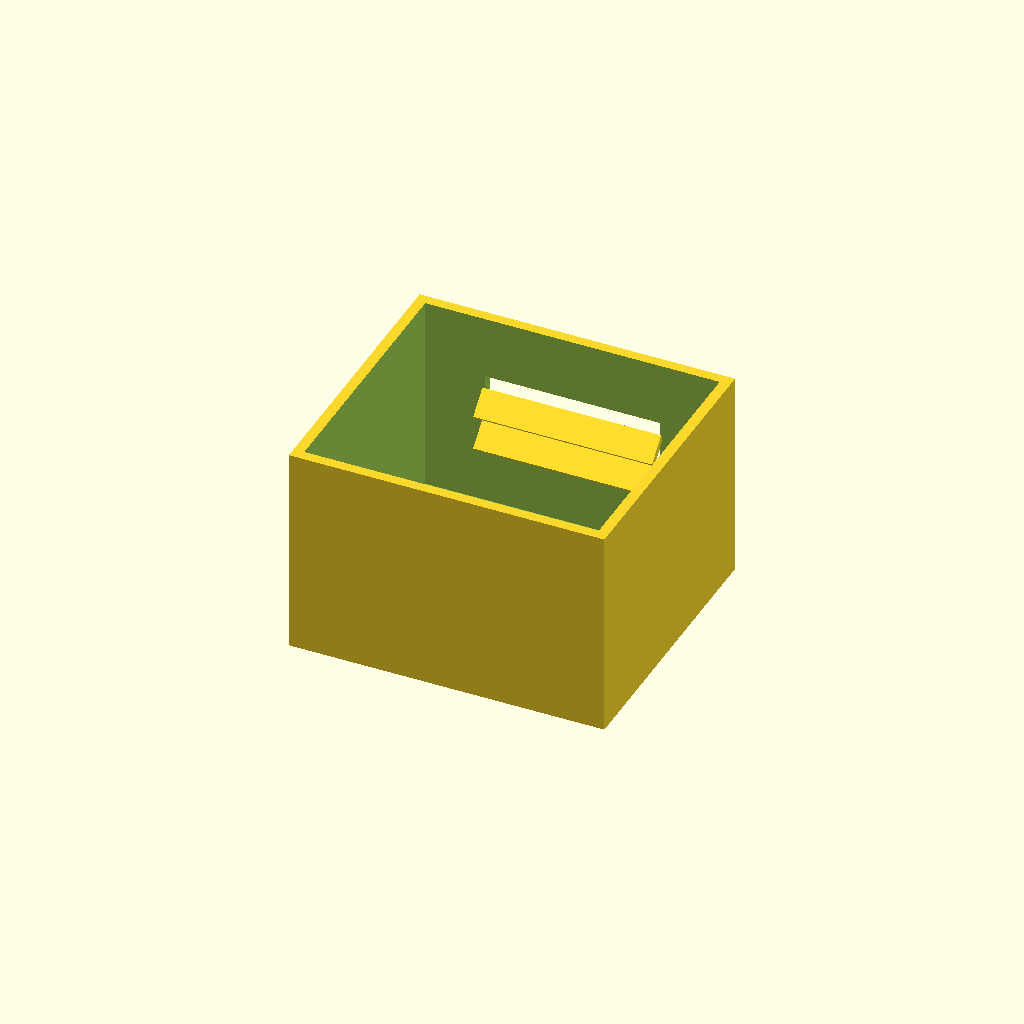
Cell 1: rendered with the file's own defaults.
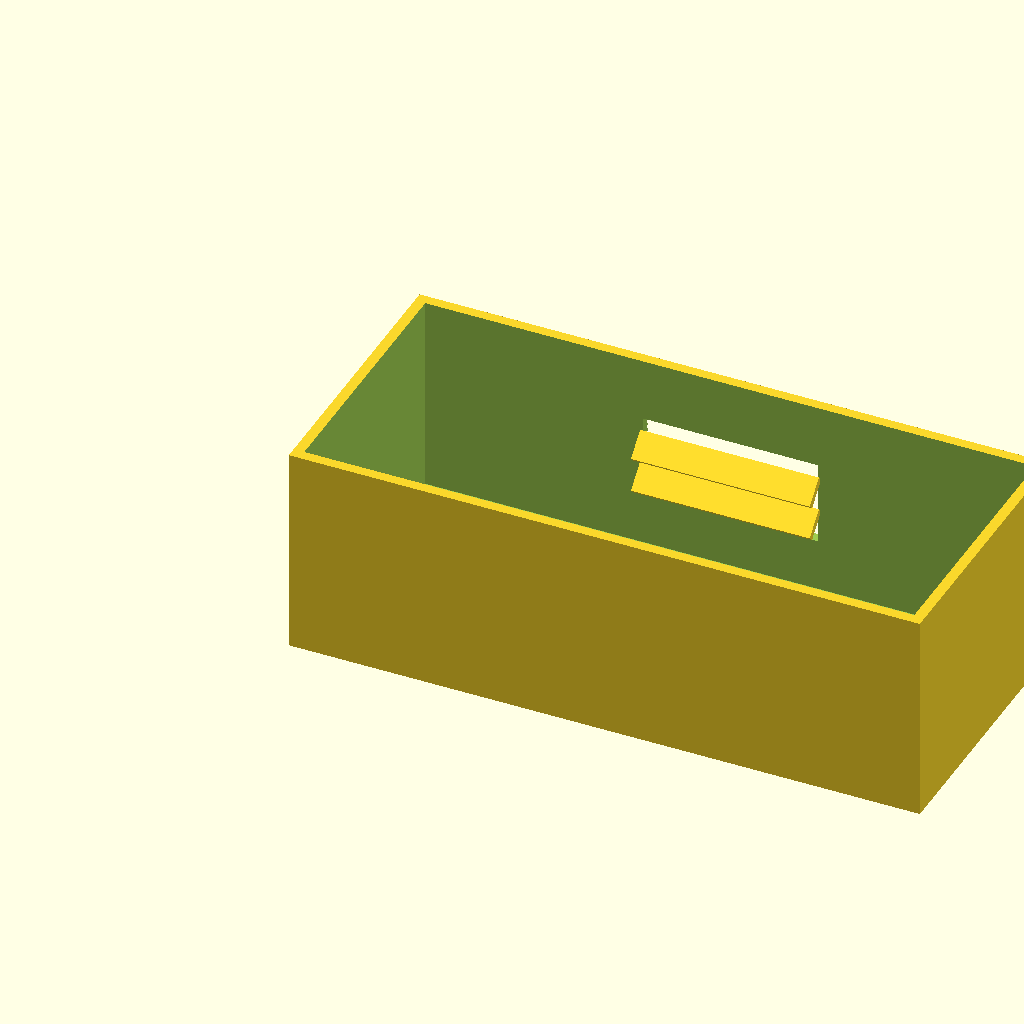
Cell 2: box_l = 180 (everything else at default).
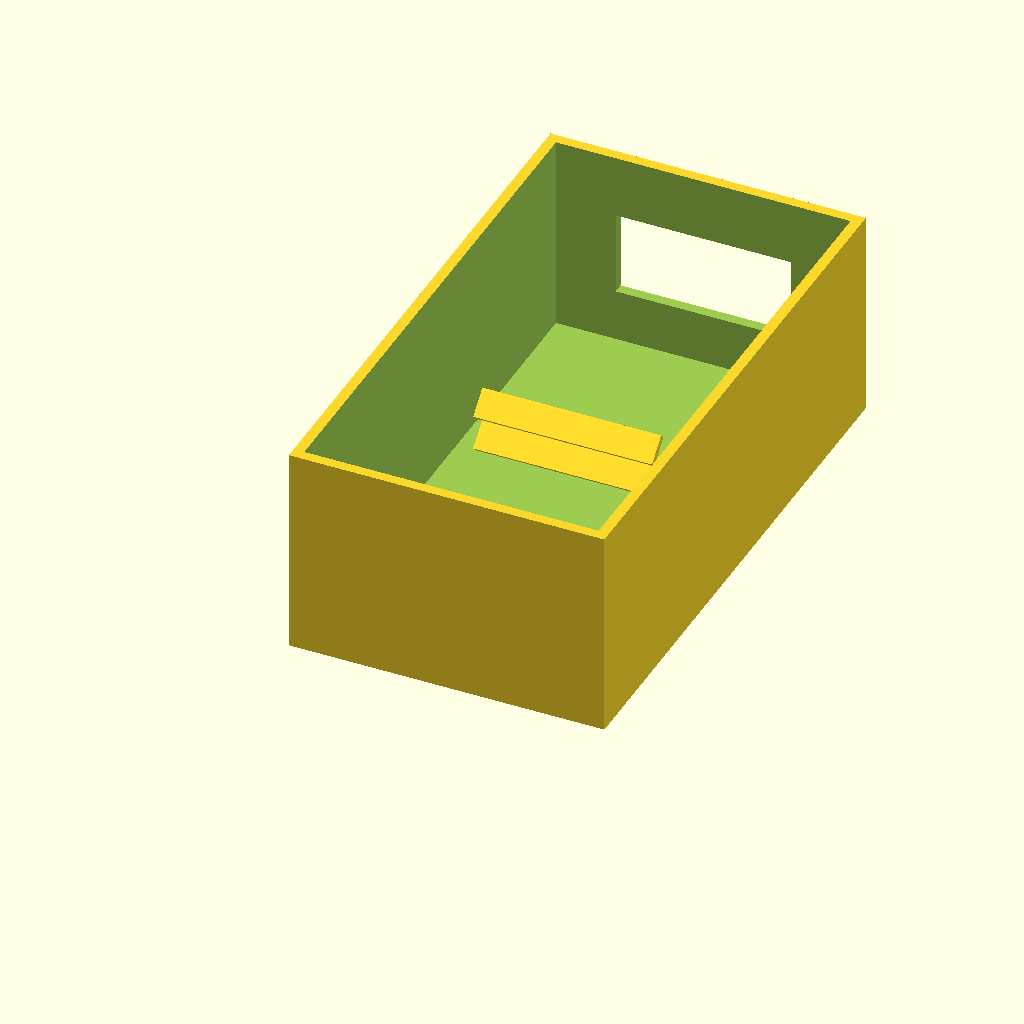
Cell 3: the same model with box_w = 160.
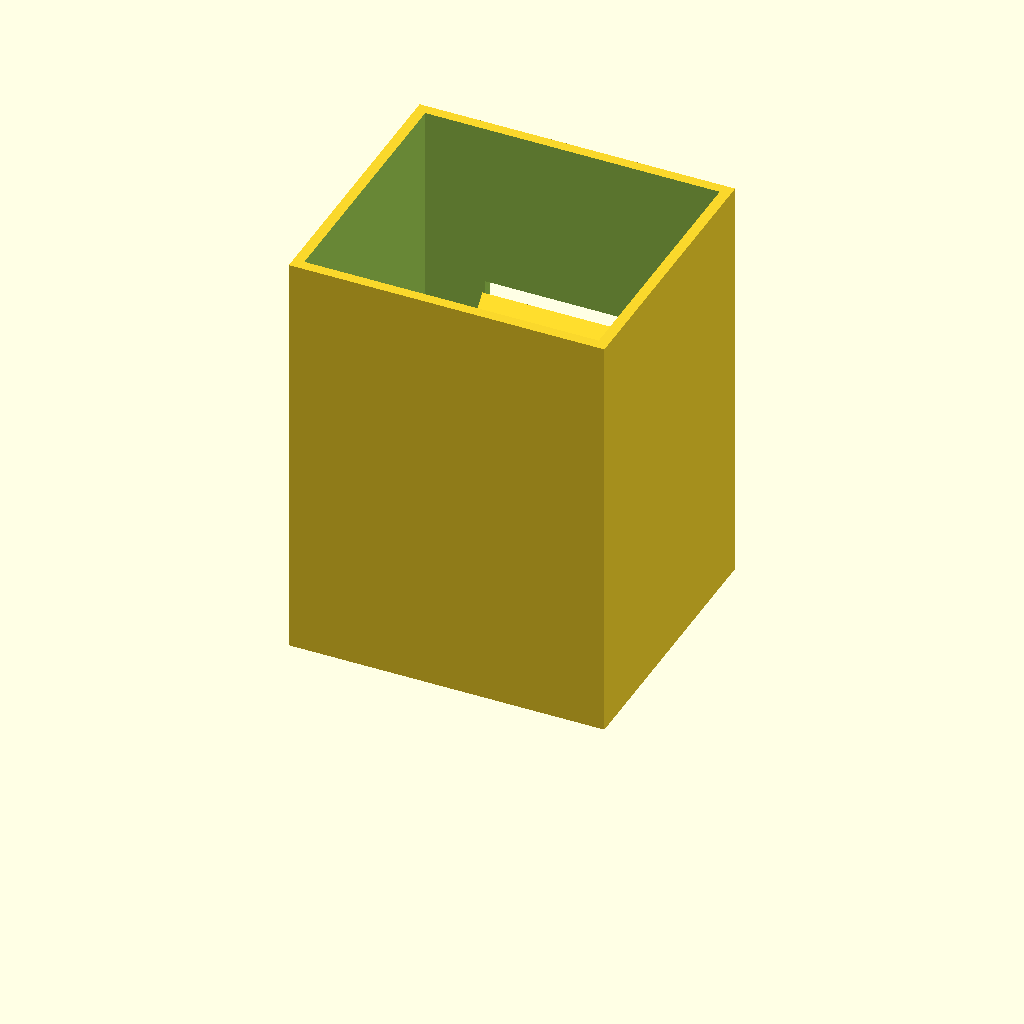
Cell 4: box_h = 120 (everything else at default).
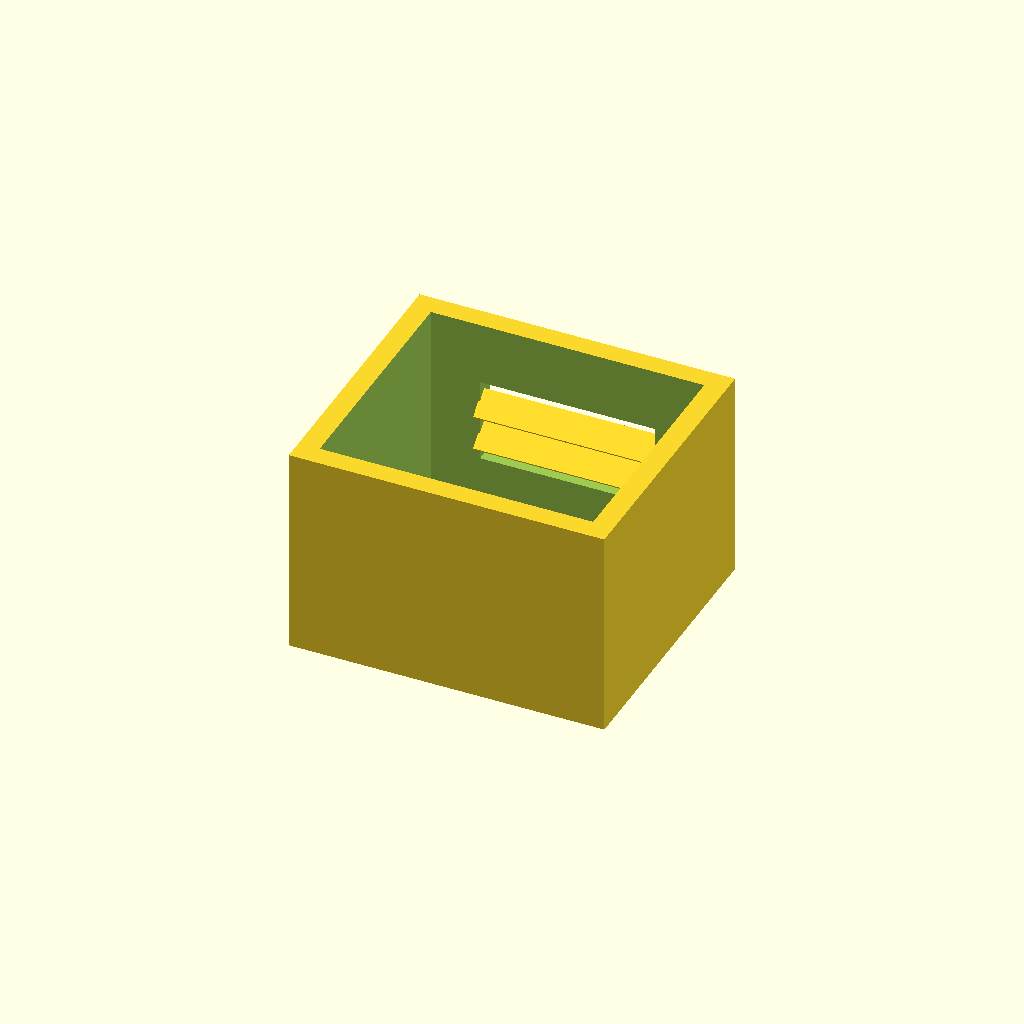
Cell 5: wall_t = 6 (everything else at default).
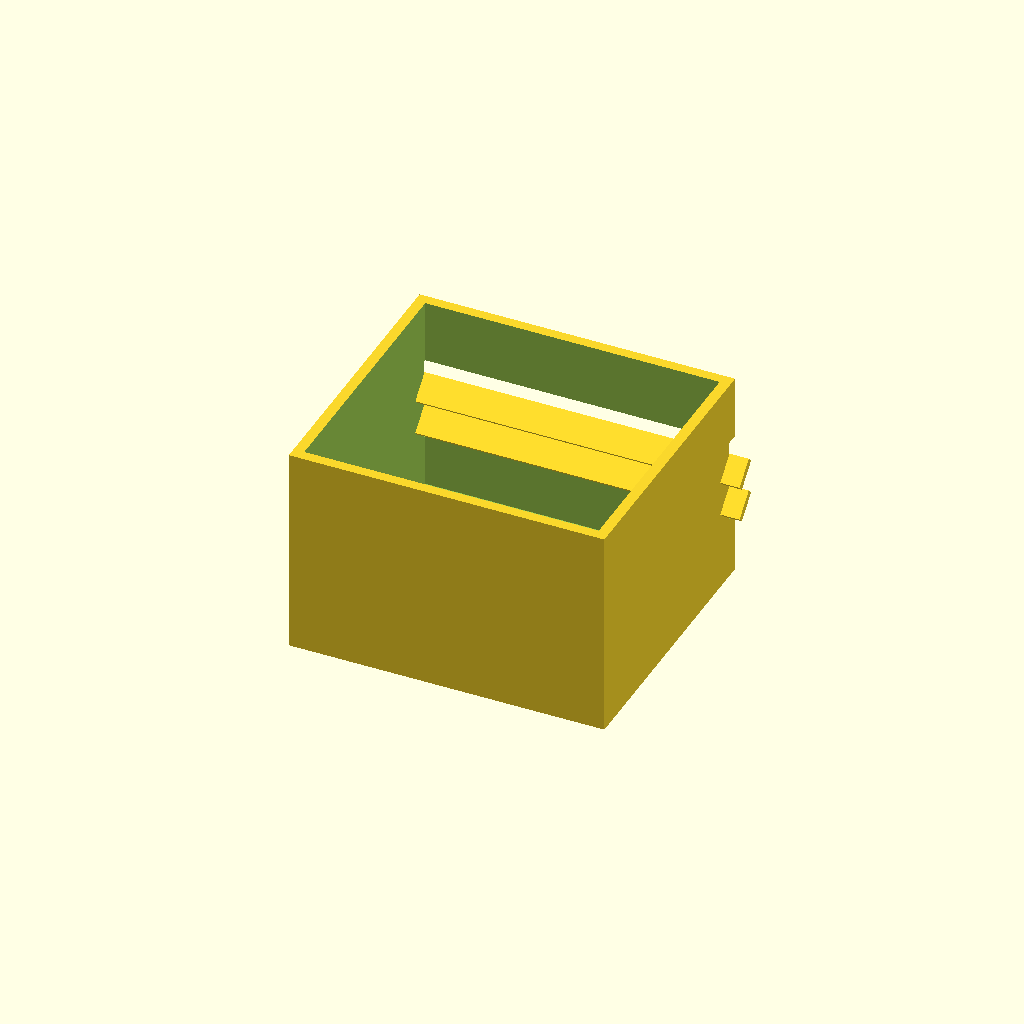
Cell 6 — win_l set to 100, the other parameters unchanged.
One fixed orthographic camera (rotation 55°, 0°, 25°; colour scheme Cornfield) for every cell.
The OpenSCAD source (optional_data/data/solid2/ventbox/part_0060.scad):
$fn = 32;

// ----------------------------------------------------------------------
// Vent box: louvers enclosure
// ----------------------------------------------------------------------

// --- parameters (mm) ---
box_l = 90;               // box length, X
box_w = 80;               // box width, Y
box_h = 60;               // box height, Z
wall_t = 3;               // shell wall thickness
win_l = 50;               // vent window width, X
win_h = 24;               // vent window height, Z
slat_t = 2;               // louver slat thickness
slat_d = 8;               // louver slat depth
slat_a = 45;              // louver slat angle, degrees
slat_pitch = 10;          // louver pitch
slat_yc = 74.46;          // slat centreline Y

win_z0 = (box_h - win_h) / 2;  // window lower edge Z
n_slats = 2;  // louver count
slat_z0 = win_z0 + (win_h - (n_slats - 1) * slat_pitch) / 2;

difference() {
  union() {
    difference() {
      cube([box_l, box_w, box_h]);
  translate([wall_t, wall_t, wall_t])
    cube([box_l - 2 * wall_t, box_w - 2 * wall_t, box_h]);
  translate([(box_l - win_l) / 2, box_w - wall_t - 1, win_z0])
    cube([win_l, wall_t + 2, win_h]);
    }
    for (i = [0 : n_slats - 1])
      translate([box_l / 2, slat_yc, slat_z0 + i * slat_pitch])
        rotate([slat_a, 0, 0])
          cube([win_l + 1, slat_d, slat_t], center = true);
  }
}
Parameter table extracted from the source (name, type, default, range or options):
box_l: number, default 90
box_w: number, default 80
box_h: number, default 60
wall_t: number, default 3
win_l: number, default 50
win_h: number, default 24
slat_t: number, default 2
slat_d: number, default 8
slat_a: number, default 45
slat_pitch: number, default 10
slat_yc: number, default 74.46
n_slats: number, default 2
